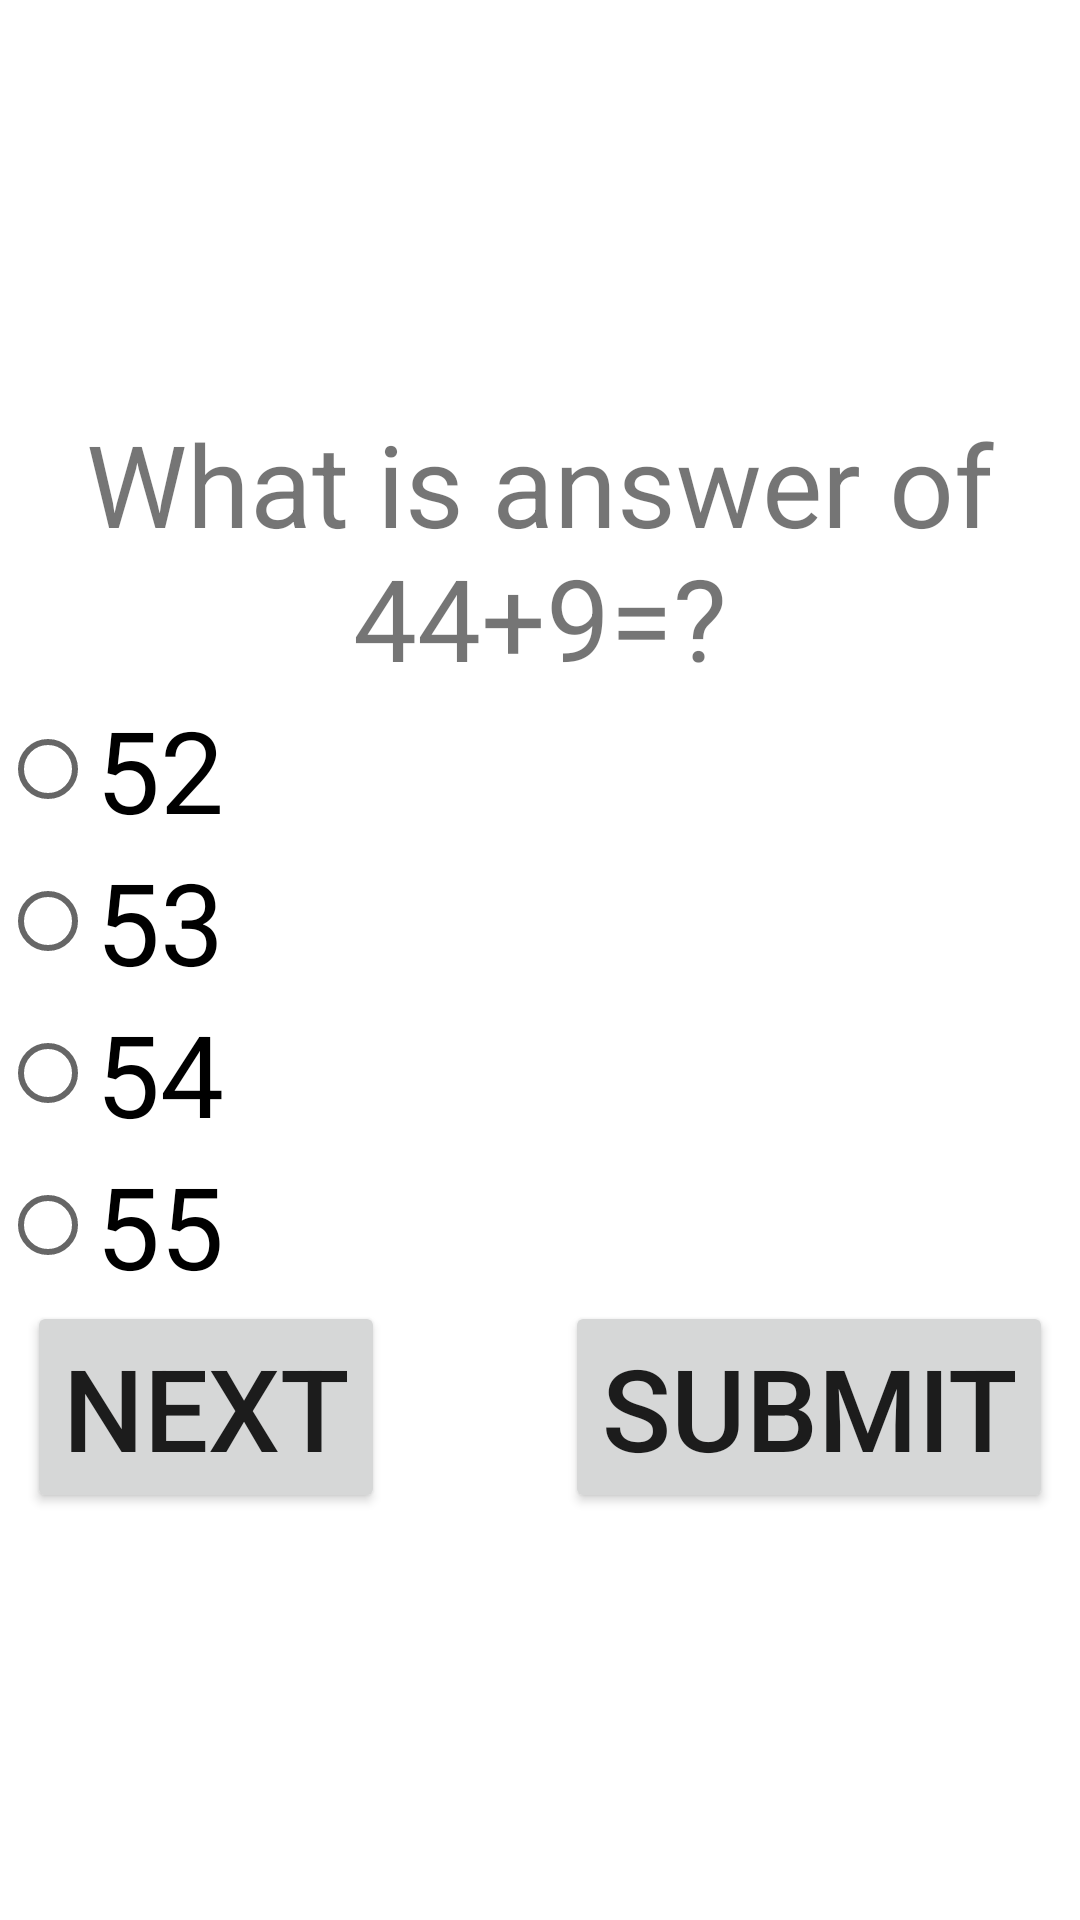

Produce the Android XML layout that renders to this screen, including the resource entries it uses.
<!-- AndroidManifest.xml: application theme Theme.RaadioQuizzApp -->
<!-- res/layout/activity_main.xml -->
<?xml version="1.0" encoding="utf-8"?>
<LinearLayout xmlns:android="http://schemas.android.com/apk/res/android"
    xmlns:app="http://schemas.android.com/apk/res-auto"
    xmlns:tools="http://schemas.android.com/tools"
    android:layout_width="match_parent"
    android:layout_height="match_parent"
    android:gravity="center"
    android:orientation="vertical"
    tools:context=".MainActivity">

    <TextView
        android:layout_width="match_parent"
        android:layout_height="wrap_content"
        android:gravity="center"
        android:text="What is answer of 44+9=?"
        android:textSize="38sp" />

    <RadioGroup
        android:layout_width="match_parent"
        android:layout_height="wrap_content"
        android:id="@+id/q1RadiogroupID">

        <RadioButton
            android:id="@+id/q1RadioBtn1ID"
            android:layout_width="match_parent"
            android:layout_height="wrap_content"
            android:text="52"
            android:textSize="38sp" />

        <RadioButton
            android:id="@+id/q1RadioBtn2ID"
            android:layout_width="match_parent"
            android:layout_height="wrap_content"
            android:text="53"
            android:textSize="38sp" />

        <RadioButton
            android:id="@+id/q1RadioBtn3ID"
            android:layout_width="match_parent"
            android:layout_height="wrap_content"
            android:text="54"
            android:textSize="38sp" />

        <RadioButton
            android:id="@+id/q1RadioBtn4ID"
            android:layout_width="match_parent"
            android:layout_height="wrap_content"
            android:text="55"
            android:textSize="38sp" />
    </RadioGroup>



    <LinearLayout
        android:layout_width="match_parent"
        android:layout_height="wrap_content"
        android:gravity="center"
        android:onClick="Q1Function"
        android:orientation="horizontal">

        <Button
            android:id="@+id/q1nextBtnID"
            android:layout_width="wrap_content"
            android:layout_height="wrap_content"
            android:layout_marginRight="30sp"
            android:text="next"
            android:onClick="Q1Function"
            android:textSize="38sp" />

        <Button
            android:id="@+id/q1submitBtnID"
            android:layout_width="wrap_content"
            android:layout_height="wrap_content"
            android:layout_marginLeft="30sp"
            android:text="submit"
            android:textSize="38sp" />

    </LinearLayout>
</LinearLayout>
<!-- resources referenced by this layout -->
<resources>
  <style name="Theme.RaadioQuizzApp" parent="Theme.MaterialComponents.DayNight.DarkActionBar">
          
          <item name="colorPrimary">@color/purple_500</item>
          <item name="colorPrimaryVariant">@color/purple_700</item>
          <item name="colorOnPrimary">@color/white</item>
          
          <item name="colorSecondary">@color/teal_200</item>
          <item name="colorSecondaryVariant">@color/teal_700</item>
          <item name="colorOnSecondary">@color/black</item>
          
          <item name="android:statusBarColor">?attr/colorPrimaryVariant</item>
          
      </style>
  <!-- not gathered from this repository: default colours our renderer supplied (Android Studio template values) -->
  <color name="purple_500">#FF6200EE</color>
  <color name="purple_700">#FF3700B3</color>
  <color name="teal_200">#FF03DAC5</color>
  <color name="teal_700">#FF018786</color>
  <color name="black">#FF000000</color>
  <color name="white">#FFFFFFFF</color>
</resources>
